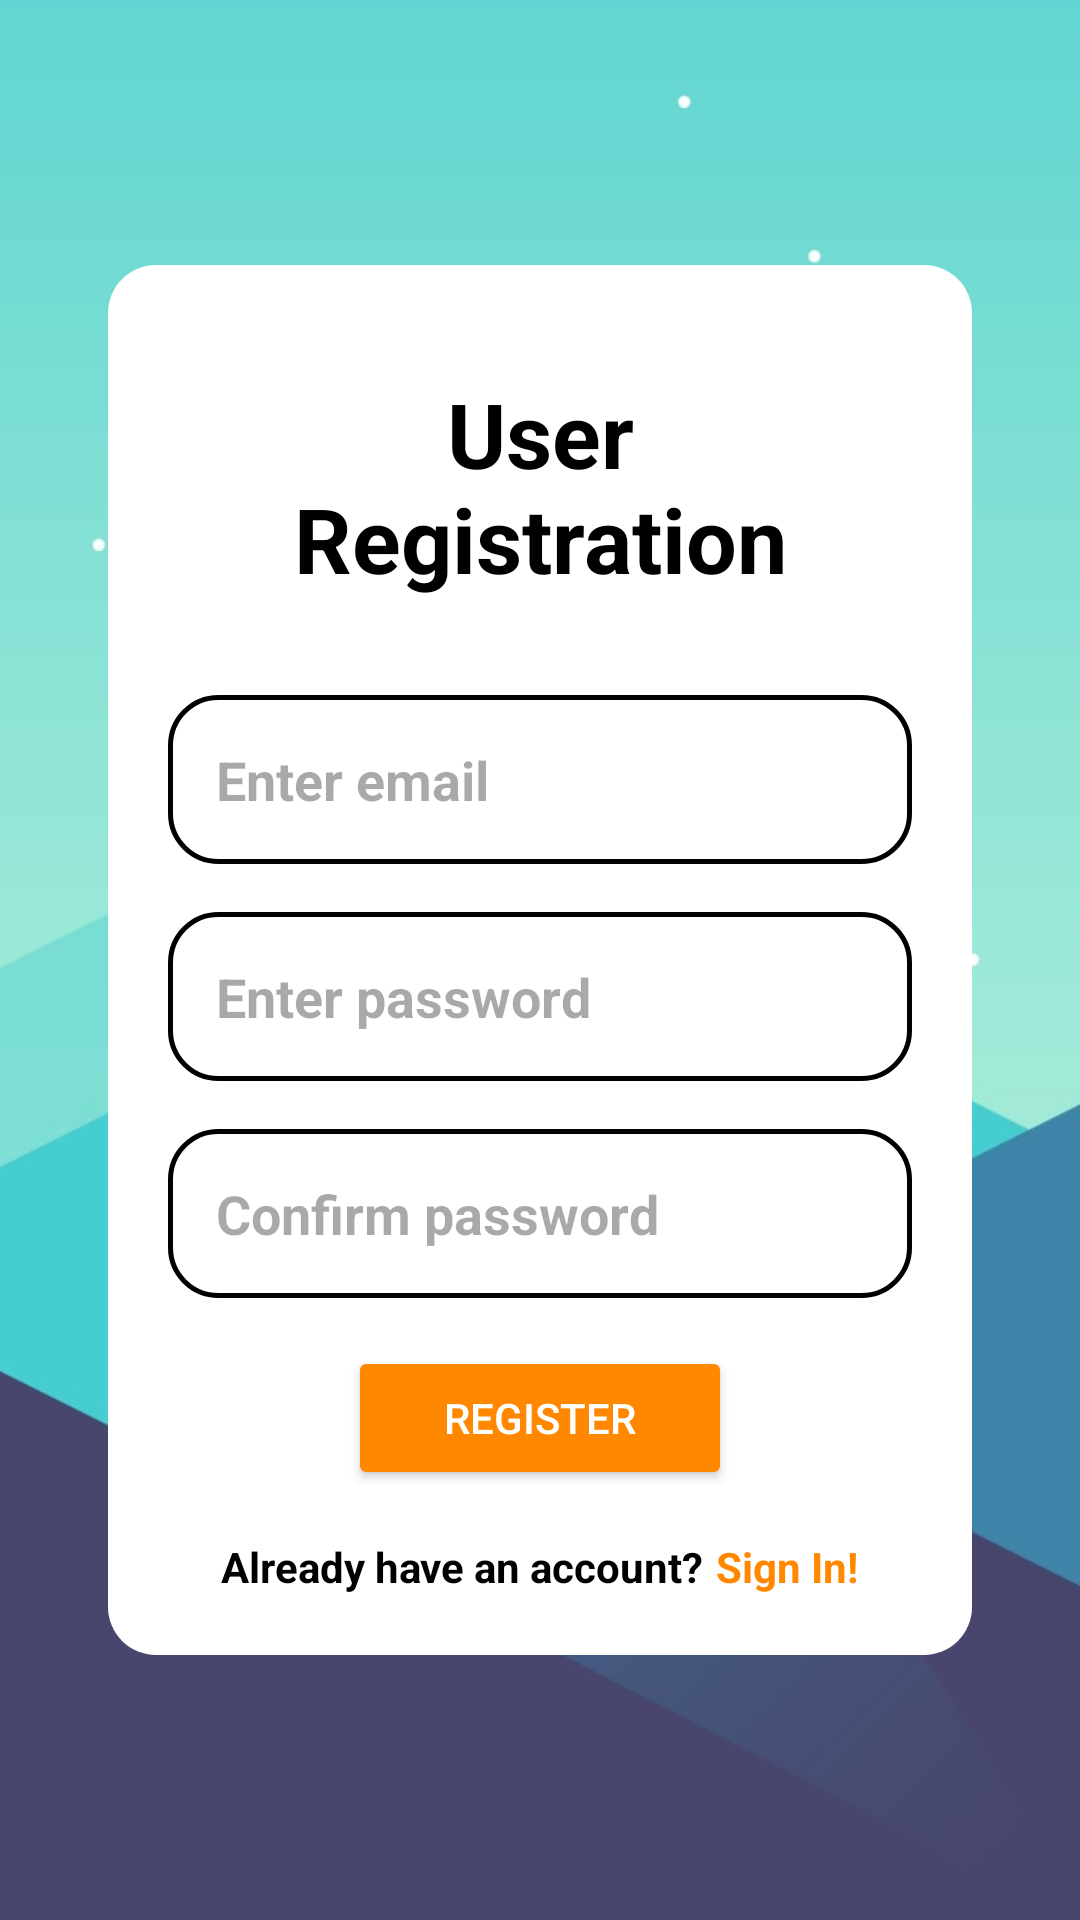

This screen was rendered from an Android layout file. Write that file and the resources it references.
<!-- AndroidManifest.xml: application theme Theme.ĐỒÁNMOBILE -->
<!-- res/layout/activity_register.xml -->
<?xml version="1.0" encoding="utf-8"?>
<RelativeLayout xmlns:android="http://schemas.android.com/apk/res/android"
    xmlns:tools="http://schemas.android.com/tools"
    android:id="@+id/main"
    android:layout_width="match_parent"
    android:layout_height="match_parent"
    tools:context=".activity_register"
    android:padding="16dp"
    android:background="@drawable/hinhnenmobile">

    <LinearLayout
        android:layout_width="match_parent"
        android:layout_height="wrap_content"
        android:orientation="vertical"
        android:layout_centerInParent="true"
        android:gravity="center_horizontal"
        android:background="@drawable/rounded_background"
        android:padding="20dp"
        android:layout_margin="20dp"
        android:backgroundTint="@android:color/white">

        <TextView
            android:id="@+id/textLogin"
            android:layout_width="match_parent"
            android:layout_height="wrap_content"
            android:layout_margin="16dp"
            android:text="User Registration"
            android:textColor="@android:color/black"
            android:textAlignment="center"
            android:textSize="30sp"
            android:textStyle="bold"/>

        <EditText
            android:layout_width="match_parent"
            android:layout_height="wrap_content"
            android:id="@+id/etEmail"
            android:layout_marginTop="16dp"
            android:hint="Enter email"
            android:inputType="textEmailAddress"
            android:minHeight="48dp"
            android:padding="16dp"
            android:textStyle="bold"
            android:background="@drawable/rounded_edittext">
        </EditText>

        <EditText
            android:layout_width="match_parent"
            android:layout_height="wrap_content"
            android:id="@+id/etPassword"
            android:layout_marginTop="16dp"
            android:hint="Enter password"
            android:inputType="textPassword"
            android:minHeight="48dp"
            android:padding="16dp"
            android:textStyle="bold"
            android:background="@drawable/rounded_edittext">
        </EditText>

        <EditText
            android:layout_width="match_parent"
            android:layout_height="wrap_content"
            android:id="@+id/etConfirmPassword"
            android:layout_marginTop="16dp"
            android:hint="Confirm password"
            android:inputType="textPassword"
            android:minHeight="48dp"
            android:padding="16dp"
            android:textStyle="bold"
            android:background="@drawable/rounded_edittext">
        </EditText>

        <Button
            android:layout_width="match_parent"
            android:layout_height="wrap_content"
            android:textAlignment="center"
            android:id="@+id/btnRegister"
            android:text="Register"
            android:layout_marginTop="16dp"
            android:layout_marginStart="60dp"
            android:layout_marginEnd="60dp"
            android:backgroundTint="@android:color/holo_orange_dark"
            android:textColor="@android:color/white">
        </Button>

        <LinearLayout
            android:layout_width="wrap_content"
            android:layout_height="wrap_content"
            android:layout_marginTop="16dp"
            android:orientation="horizontal"
            android:layout_gravity="center">

            <TextView
                android:textStyle="bold"
                android:textColor="@color/black"
                android:layout_width="wrap_content"
                android:layout_height="wrap_content"
                android:text="Already have an account?"
                android:layout_gravity="center"/>

            <TextView
                android:id="@+id/tvSignIn"
                android:layout_width="wrap_content"
                android:layout_height="wrap_content"
                android:layout_marginStart="4dp"
                android:textStyle="bold"
                android:text="Sign In!"
                android:textColor="@android:color/holo_orange_dark"
                android:clickable="true"
                android:focusable="true"/>
        </LinearLayout>
    </LinearLayout>
</RelativeLayout>
<!-- resources referenced by this layout -->
<resources>
  <color name="black">#FF000000</color>
  <!-- drawable hinhnenmobile: jpg bitmap (drawable, 35553 bytes) -->
  <!-- drawable rounded_background (drawable) -->
  <?xml version="1.0" encoding="utf-8"?>
  <shape xmlns:android="http://schemas.android.com/apk/res/android"
      android:shape="rectangle">
      <solid android:color="@android:color/white"/>
      <corners android:radius="16dp"/> 
  </shape>
  <!-- drawable rounded_edittext (drawable) -->
  <?xml version="1.0" encoding="utf-8"?>
  <shape xmlns:android="http://schemas.android.com/apk/res/android"
      android:shape="rectangle">
      <corners android:radius="16dp" />
      <solid android:color="@android:color/white"/>
      <stroke
          android:width="1.5dp"
          android:color="@android:color/black"/>
  </shape>
  <style name="Theme.ĐỒÁNMOBILE" parent="Base.Theme.ĐỒÁNMOBILE" />
  <style name="Base.Theme.ĐỒÁNMOBILE" parent="Theme.Material3.DayNight.NoActionBar">
          
          
      </style>
</resources>
